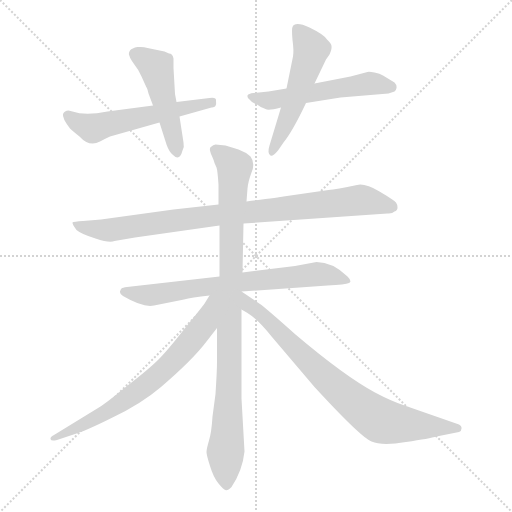
t = 0.00 s
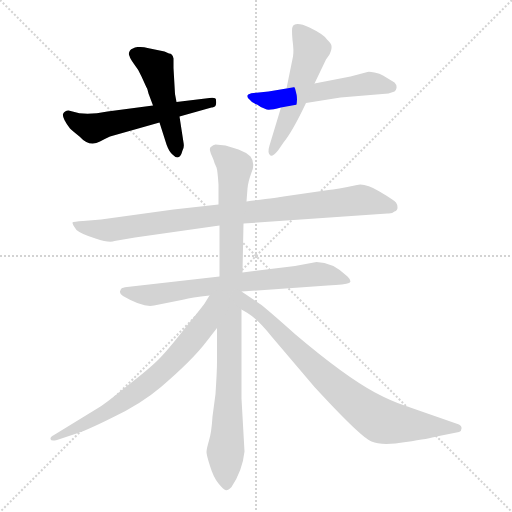
t = 1.47 s
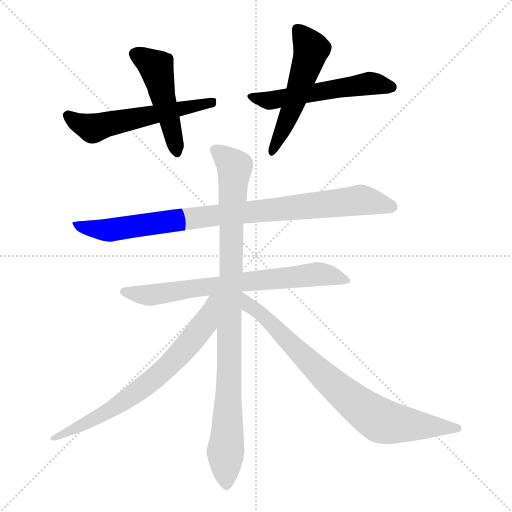
t = 2.95 s
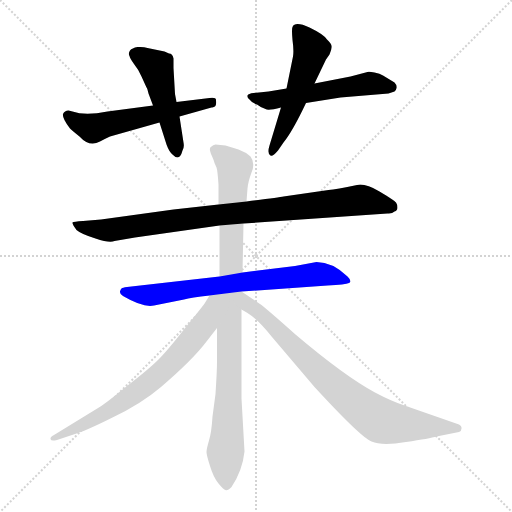
t = 4.42 s
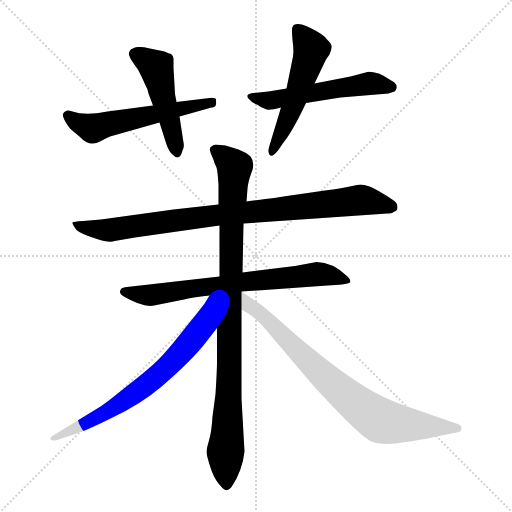
t = 5.89 s
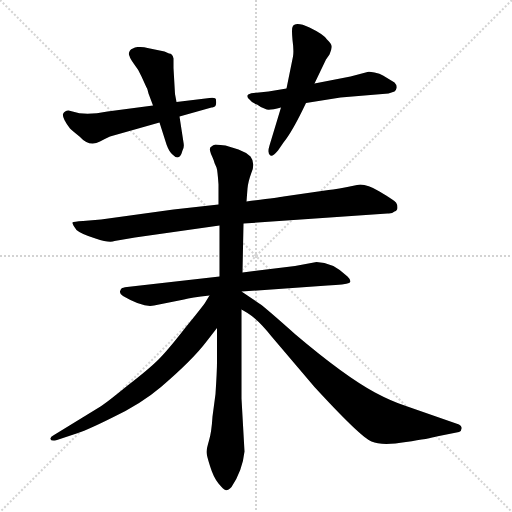
t = 7.37 s

The animated SVG that drew these frames (rendered in a browser with its animation timeline set to each time). Animation: 9 CSS @keyframes rules; one cycle of 7.37 s.

<svg version="1.1" viewBox="0 0 1024 1024" xmlns="http://www.w3.org/2000/svg">
  <g stroke="lightgray" stroke-dasharray="1,1" stroke-width="1" transform="scale(4, 4)">
    <line x1="0" y1="0" x2="256" y2="256"></line>
    <line x1="256" y1="0" x2="0" y2="256"></line>
    <line x1="128" y1="0" x2="128" y2="256"></line>
    <line x1="0" y1="128" x2="256" y2="128"></line>
  </g>
<g transform="scale(1, -1) translate(0, -860)">
   <style type="text/css">
    @keyframes keyframes0 {
      from {
       stroke: blue;
       stroke-dashoffset: 557;
       stroke-width: 128;
       }
       64% {
       animation-timing-function: step-end;
       stroke: blue;
       stroke-dashoffset: 0;
       stroke-width: 128;
       }
       to {
       stroke: black;
       stroke-width: 1024;
       }
       }
       #make-me-a-hanzi-animation-0 {
         animation: keyframes0 0.703288s both;
         animation-delay: 0.000000s;
         animation-timing-function: linear;
       }
    @keyframes keyframes1 {
      from {
       stroke: blue;
       stroke-dashoffset: 482;
       stroke-width: 128;
       }
       61% {
       animation-timing-function: step-end;
       stroke: blue;
       stroke-dashoffset: 0;
       stroke-width: 128;
       }
       to {
       stroke: black;
       stroke-width: 1024;
       }
       }
       #make-me-a-hanzi-animation-1 {
         animation: keyframes1 0.642253s both;
         animation-delay: 0.703288s;
         animation-timing-function: linear;
       }
    @keyframes keyframes2 {
      from {
       stroke: blue;
       stroke-dashoffset: 539;
       stroke-width: 128;
       }
       64% {
       animation-timing-function: step-end;
       stroke: blue;
       stroke-dashoffset: 0;
       stroke-width: 128;
       }
       to {
       stroke: black;
       stroke-width: 1024;
       }
       }
       #make-me-a-hanzi-animation-2 {
         animation: keyframes2 0.688639s both;
         animation-delay: 1.345540s;
         animation-timing-function: linear;
       }
    @keyframes keyframes3 {
      from {
       stroke: blue;
       stroke-dashoffset: 526;
       stroke-width: 128;
       }
       63% {
       animation-timing-function: step-end;
       stroke: blue;
       stroke-dashoffset: 0;
       stroke-width: 128;
       }
       to {
       stroke: black;
       stroke-width: 1024;
       }
       }
       #make-me-a-hanzi-animation-3 {
         animation: keyframes3 0.678060s both;
         animation-delay: 2.034180s;
         animation-timing-function: linear;
       }
    @keyframes keyframes4 {
      from {
       stroke: blue;
       stroke-dashoffset: 897;
       stroke-width: 128;
       }
       74% {
       animation-timing-function: step-end;
       stroke: blue;
       stroke-dashoffset: 0;
       stroke-width: 128;
       }
       to {
       stroke: black;
       stroke-width: 1024;
       }
       }
       #make-me-a-hanzi-animation-4 {
         animation: keyframes4 0.979980s both;
         animation-delay: 2.712240s;
         animation-timing-function: linear;
       }
    @keyframes keyframes5 {
      from {
       stroke: blue;
       stroke-dashoffset: 703;
       stroke-width: 128;
       }
       70% {
       animation-timing-function: step-end;
       stroke: blue;
       stroke-dashoffset: 0;
       stroke-width: 128;
       }
       to {
       stroke: black;
       stroke-width: 1024;
       }
       }
       #make-me-a-hanzi-animation-5 {
         animation: keyframes5 0.822103s both;
         animation-delay: 3.692220s;
         animation-timing-function: linear;
       }
    @keyframes keyframes6 {
      from {
       stroke: blue;
       stroke-dashoffset: 942;
       stroke-width: 128;
       }
       75% {
       animation-timing-function: step-end;
       stroke: blue;
       stroke-dashoffset: 0;
       stroke-width: 128;
       }
       to {
       stroke: black;
       stroke-width: 1024;
       }
       }
       #make-me-a-hanzi-animation-6 {
         animation: keyframes6 1.016602s both;
         animation-delay: 4.514323s;
         animation-timing-function: linear;
       }
    @keyframes keyframes7 {
      from {
       stroke: blue;
       stroke-dashoffset: 698;
       stroke-width: 128;
       }
       69% {
       animation-timing-function: step-end;
       stroke: blue;
       stroke-dashoffset: 0;
       stroke-width: 128;
       }
       to {
       stroke: black;
       stroke-width: 1024;
       }
       }
       #make-me-a-hanzi-animation-7 {
         animation: keyframes7 0.818034s both;
         animation-delay: 5.530924s;
         animation-timing-function: linear;
       }
    @keyframes keyframes8 {
      from {
       stroke: blue;
       stroke-dashoffset: 786;
       stroke-width: 128;
       }
       72% {
       animation-timing-function: step-end;
       stroke: blue;
       stroke-dashoffset: 0;
       stroke-width: 128;
       }
       to {
       stroke: black;
       stroke-width: 1024;
       }
       }
       #make-me-a-hanzi-animation-8 {
         animation: keyframes8 0.889648s both;
         animation-delay: 6.348958s;
         animation-timing-function: linear;
       }
</style>
<path d="M 306.0 649.0 L 215.0 637.0 Q 170.0 628.0 145.0 637.0 L 137.0 639.0 Q 129.0 639.0 126.0 632.0 Q 124.0 624.0 140.0 603.0 Q 144.0 599.0 159.0 587.0 Q 179.0 565.0 200.0 577.0 Q 207.0 581.0 220.0 587.0 L 319.0 615.0 L 359.0 627.0 L 423.0 645.0 Q 434.0 644.0 432.0 659.0 Q 433.0 666.0 419.0 664.0 L 353.0 656.0 L 306.0 649.0 Z" fill="lightgray"></path> 
<path d="M 338.0 753.0 L 329.0 757.0 L 295.0 764.0 Q 287.0 767.0 275.0 766.0 Q 264.0 764.0 260.0 759.0 Q 256.0 753.0 259.0 748.0 Q 260.0 743.0 268.0 732.0 Q 277.0 721.0 283.0 707.0 L 293.0 685.0 Q 294.0 686.0 297.0 673.0 L 306.0 649.0 L 319.0 615.0 L 333.0 571.0 Q 338.0 557.0 345.0 551.0 Q 359.0 536.0 365.0 559.0 Q 369.0 566.0 367.0 575.0 L 359.0 627.0 L 353.0 656.0 L 350.0 672.0 L 347.0 724.0 L 347.0 743.0 Q 345.0 753.0 338.0 753.0 Z" fill="lightgray"></path> 
<path d="M 537.0 677.0 L 507.0 674.0 Q 497.0 673.0 495.0 669.0 Q 494.0 665.0 499.0 661.0 Q 504.0 654.0 514.0 651.0 Q 523.0 644.0 531.0 642.0 Q 536.0 638.0 562.0 645.0 L 612.0 654.0 L 681.0 665.0 L 777.0 673.0 L 789.0 677.0 Q 792.0 678.0 793.0 684.0 Q 794.0 690.0 789.0 695.0 L 766.0 709.0 Q 760.0 713.0 749.0 715.0 Q 738.0 717.0 735.0 716.0 L 701.0 707.0 L 629.0 693.0 L 573.0 683.0 L 537.0 677.0 Z" fill="lightgray"></path> 
<path d="M 562.0 645.0 L 539.0 569.0 Q 534.0 553.0 541.0 549.0 Q 545.0 546.0 556.0 559.0 L 567.0 575.0 Q 585.0 597.0 612.0 654.0 L 629.0 693.0 L 652.0 741.0 L 659.0 751.0 Q 664.0 762.0 663.0 768.0 Q 663.0 773.0 654.0 781.0 Q 648.0 791.0 619.0 805.0 Q 590.0 818.0 585.0 806.0 Q 583.0 802.0 585.0 780.0 Q 588.0 758.0 586.0 747.0 L 573.0 683.0 L 562.0 645.0 Z" fill="lightgray"></path> 
<path d="M 437.0 451.0 L 347.0 441.0 L 202.0 421.0 L 166.0 418.0 Q 147.0 417.0 145.0 415.0 Q 144.0 412.0 153.0 400.0 Q 162.0 392.0 191.0 383.0 Q 220.0 373.0 229.0 378.0 L 270.0 385.0 L 439.0 409.0 L 487.0 413.0 L 775.0 433.0 Q 784.0 432.0 789.0 437.0 Q 795.0 439.0 795.0 445.0 Q 795.0 451.0 792.0 455.0 Q 789.0 459.0 759.0 477.0 Q 730.0 494.0 714.0 490.0 Q 672.0 481.0 657.0 480.0 L 567.0 467.0 Q 558.0 465.0 493.0 457.0 L 437.0 451.0 Z" fill="lightgray"></path> 
<path d="M 439.0 307.0 L 254.0 286.0 Q 245.0 285.0 243.0 283.0 Q 241.0 281.0 240.0 277.0 Q 239.0 272.0 246.0 268.0 Q 287.0 244.0 308.0 249.0 L 368.0 261.0 Q 382.0 265.0 419.0 269.0 L 483.0 277.0 L 655.0 289.0 Q 691.0 291.0 698.0 294.0 Q 705.0 297.0 695.0 307.0 Q 665.0 336.0 633.0 336.0 L 590.0 328.0 L 485.0 315.0 L 439.0 307.0 Z" fill="lightgray"></path> 
<path d="M 477.0 561.0 L 451.0 569.0 L 431.0 571.0 Q 426.0 570.0 423.0 567.0 Q 417.0 565.0 422.0 552.0 Q 428.0 539.0 429.0 534.0 L 433.0 525.0 Q 435.0 520.0 437.0 491.0 L 437.0 451.0 L 439.0 409.0 L 439.0 307.0 L 434.0 204.0 L 434.0 136.0 Q 434.0 118.0 431.0 72.0 L 425.0 27.0 Q 423.0 -5.0 418.0 -21.0 Q 413.0 -38.0 413.0 -44.0 Q 413.0 -50.0 420.0 -72.0 Q 427.0 -95.0 437.0 -107.0 Q 447.0 -119.0 451.0 -120.0 Q 455.0 -122.0 463.0 -114.0 Q 485.0 -81.0 489.0 -43.0 L 483.0 63.0 L 483.0 241.0 L 483.0 277.0 L 485.0 315.0 L 487.0 413.0 L 493.0 457.0 L 495.0 483.0 Q 496.0 496.0 503.0 515.0 Q 511.0 534.0 501.0 547.0 Q 491.0 556.0 477.0 561.0 Z" fill="lightgray"></path> 
<path d="M 419.0 269.0 L 411.0 256.0 Q 407.0 249.0 371.0 205.0 Q 336.0 160.0 317.0 141.0 Q 298.0 122.0 254.0 88.0 Q 211.0 53.0 201.0 47.0 L 108.0 -10.0 Q 100.0 -14.0 101.0 -18.0 Q 102.0 -23.0 114.0 -20.0 L 147.0 -9.0 Q 169.0 -3.0 225.0 25.0 Q 282.0 52.0 322.0 86.0 Q 386.0 141.0 413.0 177.0 L 434.0 204.0 C 492.0 278.0 435.0 295.0 419.0 269.0 Z" fill="lightgray"></path> 
<path d="M 483.0 241.0 L 495.0 234.0 Q 516.0 221.0 544.0 186.0 L 629.0 86.0 Q 722.0 -15.0 743.0 -23.0 Q 764.0 -32.0 812.0 -24.0 Q 860.0 -17.0 873.0 -13.0 L 918.0 -4.0 Q 923.0 -2.0 923.0 3.0 Q 924.0 8.0 918.0 11.0 L 809.0 49.0 Q 782.0 58.0 750.0 75.0 Q 689.0 108.0 591.0 191.0 Q 544.0 233.0 523.0 250.0 L 483.0 277.0 C 458.0 294.0 457.0 256.0 483.0 241.0 Z" fill="lightgray"></path> 
      <clipPath id="make-me-a-hanzi-clip-0">
      <path d="M 306.0 649.0 L 215.0 637.0 Q 170.0 628.0 145.0 637.0 L 137.0 639.0 Q 129.0 639.0 126.0 632.0 Q 124.0 624.0 140.0 603.0 Q 144.0 599.0 159.0 587.0 Q 179.0 565.0 200.0 577.0 Q 207.0 581.0 220.0 587.0 L 319.0 615.0 L 359.0 627.0 L 423.0 645.0 Q 434.0 644.0 432.0 659.0 Q 433.0 666.0 419.0 664.0 L 353.0 656.0 L 306.0 649.0 Z" fill="lightgray"></path>
      </clipPath>
      <path clip-path="url(#make-me-a-hanzi-clip-0)" d="M 135.0 629.0 L 183.0 603.0 L 424.0 654.0 " fill="none" id="make-me-a-hanzi-animation-0" stroke-dasharray="429 858" stroke-linecap="round"></path>

      <clipPath id="make-me-a-hanzi-clip-1">
      <path d="M 338.0 753.0 L 329.0 757.0 L 295.0 764.0 Q 287.0 767.0 275.0 766.0 Q 264.0 764.0 260.0 759.0 Q 256.0 753.0 259.0 748.0 Q 260.0 743.0 268.0 732.0 Q 277.0 721.0 283.0 707.0 L 293.0 685.0 Q 294.0 686.0 297.0 673.0 L 306.0 649.0 L 319.0 615.0 L 333.0 571.0 Q 338.0 557.0 345.0 551.0 Q 359.0 536.0 365.0 559.0 Q 369.0 566.0 367.0 575.0 L 359.0 627.0 L 353.0 656.0 L 350.0 672.0 L 347.0 724.0 L 347.0 743.0 Q 345.0 753.0 338.0 753.0 Z" fill="lightgray"></path>
      </clipPath>
      <path clip-path="url(#make-me-a-hanzi-clip-1)" d="M 269.0 753.0 L 312.0 725.0 L 355.0 556.0 " fill="none" id="make-me-a-hanzi-animation-1" stroke-dasharray="354 708" stroke-linecap="round"></path>

      <clipPath id="make-me-a-hanzi-clip-2">
      <path d="M 537.0 677.0 L 507.0 674.0 Q 497.0 673.0 495.0 669.0 Q 494.0 665.0 499.0 661.0 Q 504.0 654.0 514.0 651.0 Q 523.0 644.0 531.0 642.0 Q 536.0 638.0 562.0 645.0 L 612.0 654.0 L 681.0 665.0 L 777.0 673.0 L 789.0 677.0 Q 792.0 678.0 793.0 684.0 Q 794.0 690.0 789.0 695.0 L 766.0 709.0 Q 760.0 713.0 749.0 715.0 Q 738.0 717.0 735.0 716.0 L 701.0 707.0 L 629.0 693.0 L 573.0 683.0 L 537.0 677.0 Z" fill="lightgray"></path>
      </clipPath>
      <path clip-path="url(#make-me-a-hanzi-clip-2)" d="M 503.0 668.0 L 538.0 659.0 L 735.0 693.0 L 781.0 686.0 " fill="none" id="make-me-a-hanzi-animation-2" stroke-dasharray="411 822" stroke-linecap="round"></path>

      <clipPath id="make-me-a-hanzi-clip-3">
      <path d="M 562.0 645.0 L 539.0 569.0 Q 534.0 553.0 541.0 549.0 Q 545.0 546.0 556.0 559.0 L 567.0 575.0 Q 585.0 597.0 612.0 654.0 L 629.0 693.0 L 652.0 741.0 L 659.0 751.0 Q 664.0 762.0 663.0 768.0 Q 663.0 773.0 654.0 781.0 Q 648.0 791.0 619.0 805.0 Q 590.0 818.0 585.0 806.0 Q 583.0 802.0 585.0 780.0 Q 588.0 758.0 586.0 747.0 L 573.0 683.0 L 562.0 645.0 Z" fill="lightgray"></path>
      </clipPath>
      <path clip-path="url(#make-me-a-hanzi-clip-3)" d="M 595.0 801.0 L 622.0 762.0 L 589.0 654.0 L 543.0 555.0 " fill="none" id="make-me-a-hanzi-animation-3" stroke-dasharray="398 796" stroke-linecap="round"></path>

      <clipPath id="make-me-a-hanzi-clip-4">
      <path d="M 437.0 451.0 L 347.0 441.0 L 202.0 421.0 L 166.0 418.0 Q 147.0 417.0 145.0 415.0 Q 144.0 412.0 153.0 400.0 Q 162.0 392.0 191.0 383.0 Q 220.0 373.0 229.0 378.0 L 270.0 385.0 L 439.0 409.0 L 487.0 413.0 L 775.0 433.0 Q 784.0 432.0 789.0 437.0 Q 795.0 439.0 795.0 445.0 Q 795.0 451.0 792.0 455.0 Q 789.0 459.0 759.0 477.0 Q 730.0 494.0 714.0 490.0 Q 672.0 481.0 657.0 480.0 L 567.0 467.0 Q 558.0 465.0 493.0 457.0 L 437.0 451.0 Z" fill="lightgray"></path>
      </clipPath>
      <path clip-path="url(#make-me-a-hanzi-clip-4)" d="M 149.0 413.0 L 173.0 404.0 L 217.0 400.0 L 432.0 430.0 L 710.0 459.0 L 784.0 447.0 " fill="none" id="make-me-a-hanzi-animation-4" stroke-dasharray="769 1538" stroke-linecap="round"></path>

      <clipPath id="make-me-a-hanzi-clip-5">
      <path d="M 439.0 307.0 L 254.0 286.0 Q 245.0 285.0 243.0 283.0 Q 241.0 281.0 240.0 277.0 Q 239.0 272.0 246.0 268.0 Q 287.0 244.0 308.0 249.0 L 368.0 261.0 Q 382.0 265.0 419.0 269.0 L 483.0 277.0 L 655.0 289.0 Q 691.0 291.0 698.0 294.0 Q 705.0 297.0 695.0 307.0 Q 665.0 336.0 633.0 336.0 L 590.0 328.0 L 485.0 315.0 L 439.0 307.0 Z" fill="lightgray"></path>
      </clipPath>
      <path clip-path="url(#make-me-a-hanzi-clip-5)" d="M 249.0 276.0 L 301.0 270.0 L 637.0 312.0 L 692.0 300.0 " fill="none" id="make-me-a-hanzi-animation-5" stroke-dasharray="575 1150" stroke-linecap="round"></path>

      <clipPath id="make-me-a-hanzi-clip-6">
      <path d="M 477.0 561.0 L 451.0 569.0 L 431.0 571.0 Q 426.0 570.0 423.0 567.0 Q 417.0 565.0 422.0 552.0 Q 428.0 539.0 429.0 534.0 L 433.0 525.0 Q 435.0 520.0 437.0 491.0 L 437.0 451.0 L 439.0 409.0 L 439.0 307.0 L 434.0 204.0 L 434.0 136.0 Q 434.0 118.0 431.0 72.0 L 425.0 27.0 Q 423.0 -5.0 418.0 -21.0 Q 413.0 -38.0 413.0 -44.0 Q 413.0 -50.0 420.0 -72.0 Q 427.0 -95.0 437.0 -107.0 Q 447.0 -119.0 451.0 -120.0 Q 455.0 -122.0 463.0 -114.0 Q 485.0 -81.0 489.0 -43.0 L 483.0 63.0 L 483.0 241.0 L 483.0 277.0 L 485.0 315.0 L 487.0 413.0 L 493.0 457.0 L 495.0 483.0 Q 496.0 496.0 503.0 515.0 Q 511.0 534.0 501.0 547.0 Q 491.0 556.0 477.0 561.0 Z" fill="lightgray"></path>
      </clipPath>
      <path clip-path="url(#make-me-a-hanzi-clip-6)" d="M 432.0 559.0 L 469.0 526.0 L 451.0 -45.0 L 454.0 -110.0 " fill="none" id="make-me-a-hanzi-animation-6" stroke-dasharray="814 1628" stroke-linecap="round"></path>

      <clipPath id="make-me-a-hanzi-clip-7">
      <path d="M 419.0 269.0 L 411.0 256.0 Q 407.0 249.0 371.0 205.0 Q 336.0 160.0 317.0 141.0 Q 298.0 122.0 254.0 88.0 Q 211.0 53.0 201.0 47.0 L 108.0 -10.0 Q 100.0 -14.0 101.0 -18.0 Q 102.0 -23.0 114.0 -20.0 L 147.0 -9.0 Q 169.0 -3.0 225.0 25.0 Q 282.0 52.0 322.0 86.0 Q 386.0 141.0 413.0 177.0 L 434.0 204.0 C 492.0 278.0 435.0 295.0 419.0 269.0 Z" fill="lightgray"></path>
      </clipPath>
      <path clip-path="url(#make-me-a-hanzi-clip-7)" d="M 433.0 265.0 L 424.0 257.0 L 404.0 206.0 L 315.0 108.0 L 210.0 33.0 L 108.0 -17.0 " fill="none" id="make-me-a-hanzi-animation-7" stroke-dasharray="570 1140" stroke-linecap="round"></path>

      <clipPath id="make-me-a-hanzi-clip-8">
      <path d="M 483.0 241.0 L 495.0 234.0 Q 516.0 221.0 544.0 186.0 L 629.0 86.0 Q 722.0 -15.0 743.0 -23.0 Q 764.0 -32.0 812.0 -24.0 Q 860.0 -17.0 873.0 -13.0 L 918.0 -4.0 Q 923.0 -2.0 923.0 3.0 Q 924.0 8.0 918.0 11.0 L 809.0 49.0 Q 782.0 58.0 750.0 75.0 Q 689.0 108.0 591.0 191.0 Q 544.0 233.0 523.0 250.0 L 483.0 277.0 C 458.0 294.0 457.0 256.0 483.0 241.0 Z" fill="lightgray"></path>
      </clipPath>
      <path clip-path="url(#make-me-a-hanzi-clip-8)" d="M 486.0 271.0 L 500.0 248.0 L 536.0 220.0 L 661.0 95.0 L 756.0 22.0 L 798.0 12.0 L 915.0 4.0 " fill="none" id="make-me-a-hanzi-animation-8" stroke-dasharray="658 1316" stroke-linecap="round"></path>

</g>
</svg>
